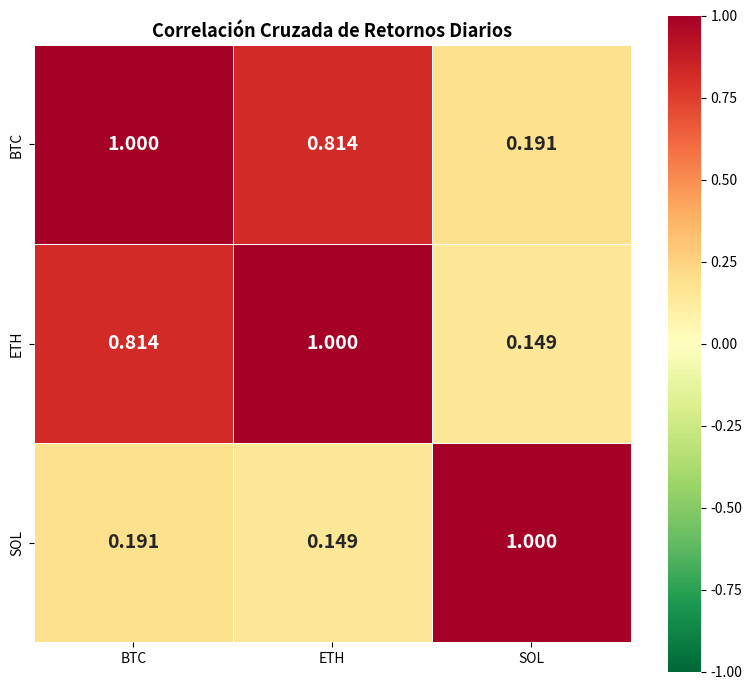

Generate this figure with matplotlib:
"""
Proyecto: Análisis Cuantitativo - Correlación de Activos
Autor: Augusto Danna
Descripción: Módulo estadístico para evaluar la diversificación del portafolio 
             mediante matrices de correlación de Pearson sobre retornos diarios.
"""

import pandas as pd
import numpy as np
import matplotlib.pyplot as plt
import seaborn as sns
from typing import Dict

class CorrelationAnalyzer:
    """
    Evalúa la correlación cruzada de los retornos de múltiples activos 
    para optimizar la exposición al riesgo del portafolio.
    """
    def __init__(self, trades_dict: Dict[str, pd.DataFrame], output_dir: str = './plots'):
        self.trades = trades_dict
        self.output_dir = output_dir
        self.activos = list(trades_dict.keys())
        
        import os
        os.makedirs(self.output_dir, exist_ok=True)

    def _preparar_retornos(self) -> pd.DataFrame:
        """Agrupa las operaciones por fecha y suma el retorno neto diario."""
        retornos_diarios = {}
        for activo, df_ops in self.trades.items():
            ops_dia = df_ops.copy()
            ops_dia['fecha_solo_dia'] = ops_dia['fecha'].dt.date
            ret_dia = ops_dia.groupby('fecha_solo_dia')['r_neto'].sum()
            retornos_diarios[activo] = ret_dia
            
        return pd.DataFrame(retornos_diarios).fillna(0)

    def plot_matriz_correlacion(self) -> None:
        """Genera y guarda el Heatmap de correlación de Pearson."""
        print("[INFO] Calculando matriz de correlación...")
        df_retornos = self._preparar_retornos()
        matriz_corr = df_retornos.corr(method='pearson')

        print("\nMatriz de Correlación de Retornos:")
        print(matriz_corr.round(3))
        
        fig, ax = plt.subplots(figsize=(8, 7))
        sns.heatmap(matriz_corr, ax=ax, annot=True, fmt='.3f',
                    cmap='RdYlGn_r', center=0, vmin=-1, vmax=1,
                    linewidths=0.5, square=True,
                    annot_kws={'size': 14, 'fontweight': 'bold'})
        
        ax.set_title('Correlación Cruzada de Retornos Diarios',
                     fontsize=13, fontweight='bold')
        
        plt.tight_layout()
        filepath = f'{self.output_dir}/matriz_correlacion.png'
        plt.savefig(filepath, dpi=150, bbox_inches='tight')
        print(f"[SUCCESS] Matriz guardada en: {filepath}")
        plt.close()

# =====================================================================
# EJEMPLO DE USO 
# =====================================================================
# =====================================================================
# EJEMPLO DE USO (MOCK DATA PARA PRUEBAS Y GITHUB)
# =====================================================================
if __name__ == "__main__":
    # Generamos datos simulados para probar que la clase funciona
    print("[TEST] Generando Mock Data...")
    
    # Creamos 100 días de fechas falsas
    fechas_mock = pd.date_range(start="2026-01-01", periods=100, freq="D")
    
    # Simulamos retornos (R Neto)
    np.random.seed(42) 
    r_btc = np.random.normal(0, 1, 100)
    r_eth = r_btc * 0.8 + np.random.normal(0, 0.5, 100) 
    r_sol = np.random.normal(0, 1.5, 100)
    
    # Armamos los DataFrames simulando la salida de una estrategia
    mock_trades = {
        'BTC': pd.DataFrame({'fecha': fechas_mock, 'r_neto': r_btc}),
        'ETH': pd.DataFrame({'fecha': fechas_mock, 'r_neto': r_eth}),
        'SOL': pd.DataFrame({'fecha': fechas_mock, 'r_neto': r_sol})
    }
    
    # Instanciamos la clase y corremos el método
    analyzer = CorrelationAnalyzer(mock_trades, output_dir='./test_plots')
    analyzer.plot_matriz_correlacion()
